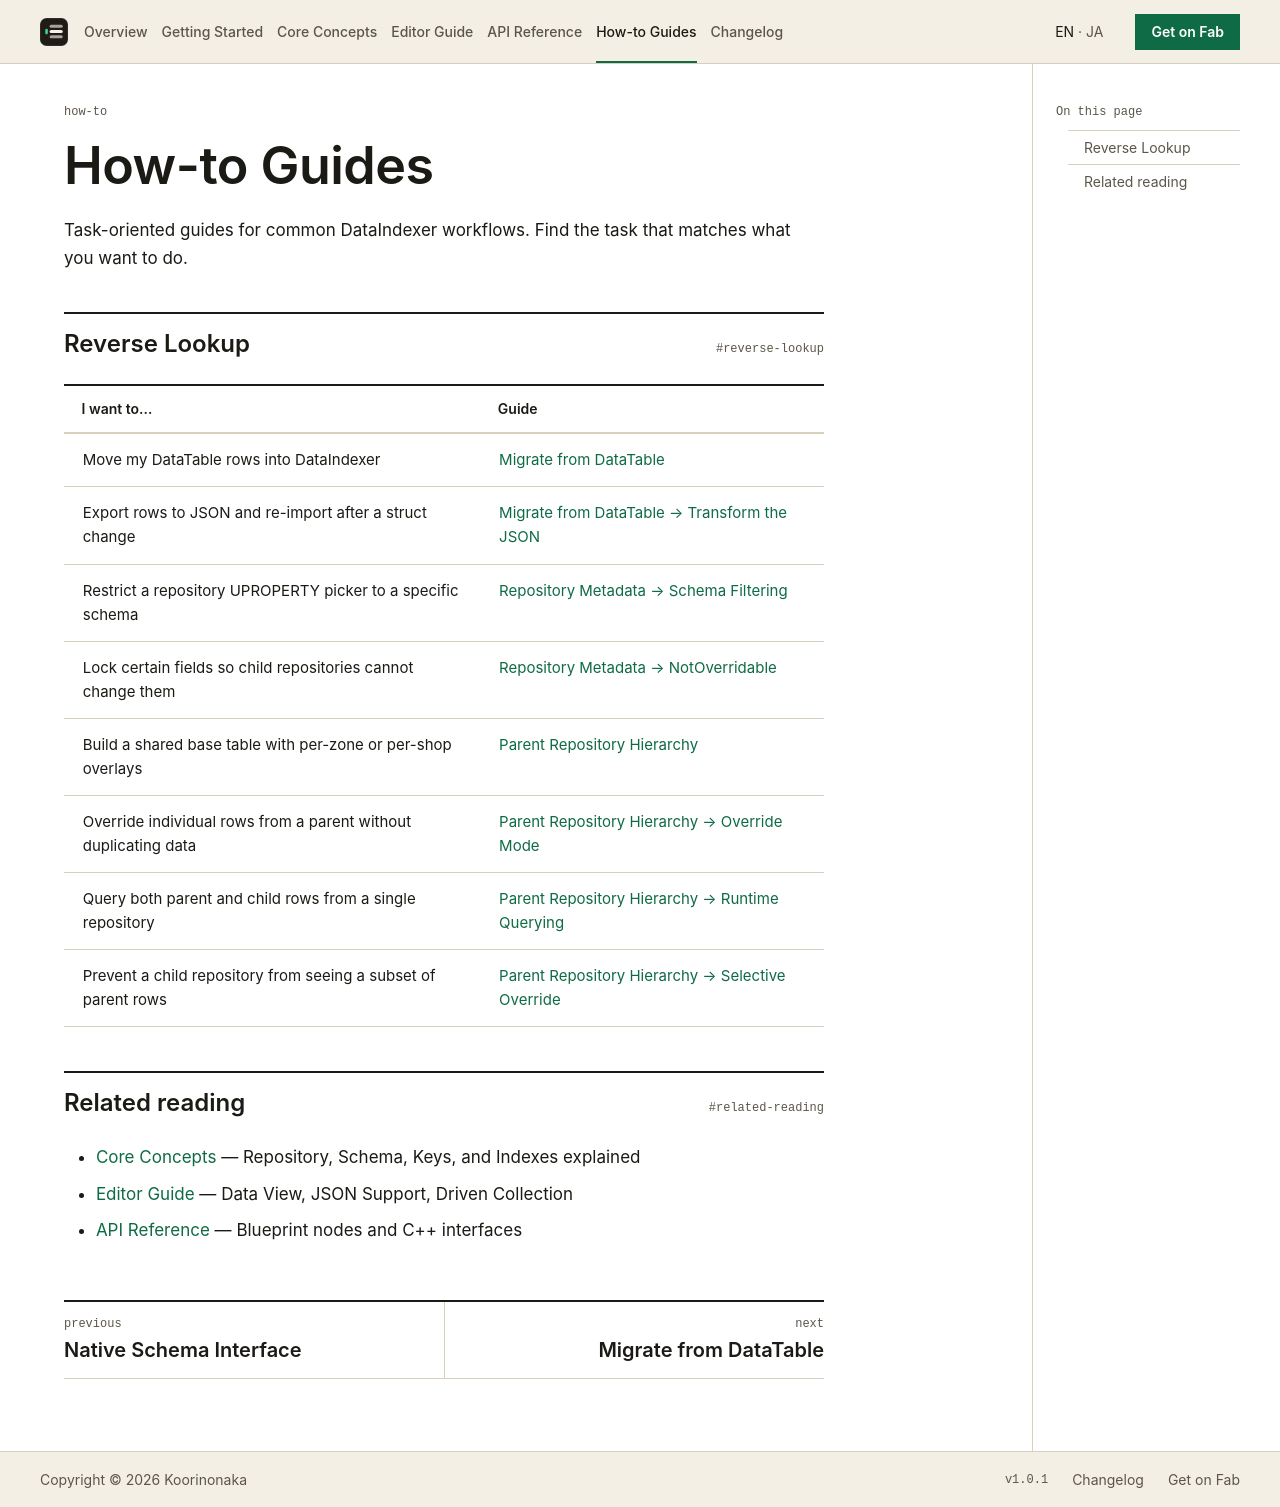

repository: koorinonaka/DataIndexerProject · page: how-to/index.html · generator: mkdocs

---
title: How-to Guides
hide:
  - navigation
---

# How-to Guides

Task-oriented guides for common DataIndexer workflows. Find the task that matches what you want to do.

## Reverse Lookup

| I want to… | Guide |
|------------|-------|
| Move my DataTable rows into DataIndexer | [Migrate from DataTable](migrate-from-datatable.md) |
| Export rows to JSON and re-import after a struct change | [Migrate from DataTable → Transform the JSON](migrate-from-datatable.md#transform-the-json) |
| Restrict a repository UPROPERTY picker to a specific schema | [Repository Metadata → Schema Filtering](repository-metadata.md#schema-filtering) |
| Lock certain fields so child repositories cannot change them | [Repository Metadata → NotOverridable](repository-metadata.md#notoverridable) |
| Build a shared base table with per-zone or per-shop overlays | [Parent Repository Hierarchy](parent-hierarchy.md) |
| Override individual rows from a parent without duplicating data | [Parent Repository Hierarchy → Override Mode](parent-hierarchy.md#override-mode) |
| Query both parent and child rows from a single repository | [Parent Repository Hierarchy → Runtime Querying](parent-hierarchy.md#runtime-querying) |
| Prevent a child repository from seeing a subset of parent rows | [Parent Repository Hierarchy → Selective Override](parent-hierarchy.md#selective-override) |

## Related reading

- [Core Concepts](../concepts/index.md) — Repository, Schema, Keys, and Indexes explained
- [Editor Guide](../editor-guide/index.md) — Data View, JSON Support, Driven Collection
- [API Reference](../api-reference/index.md) — Blueprint nodes and C++ interfaces
